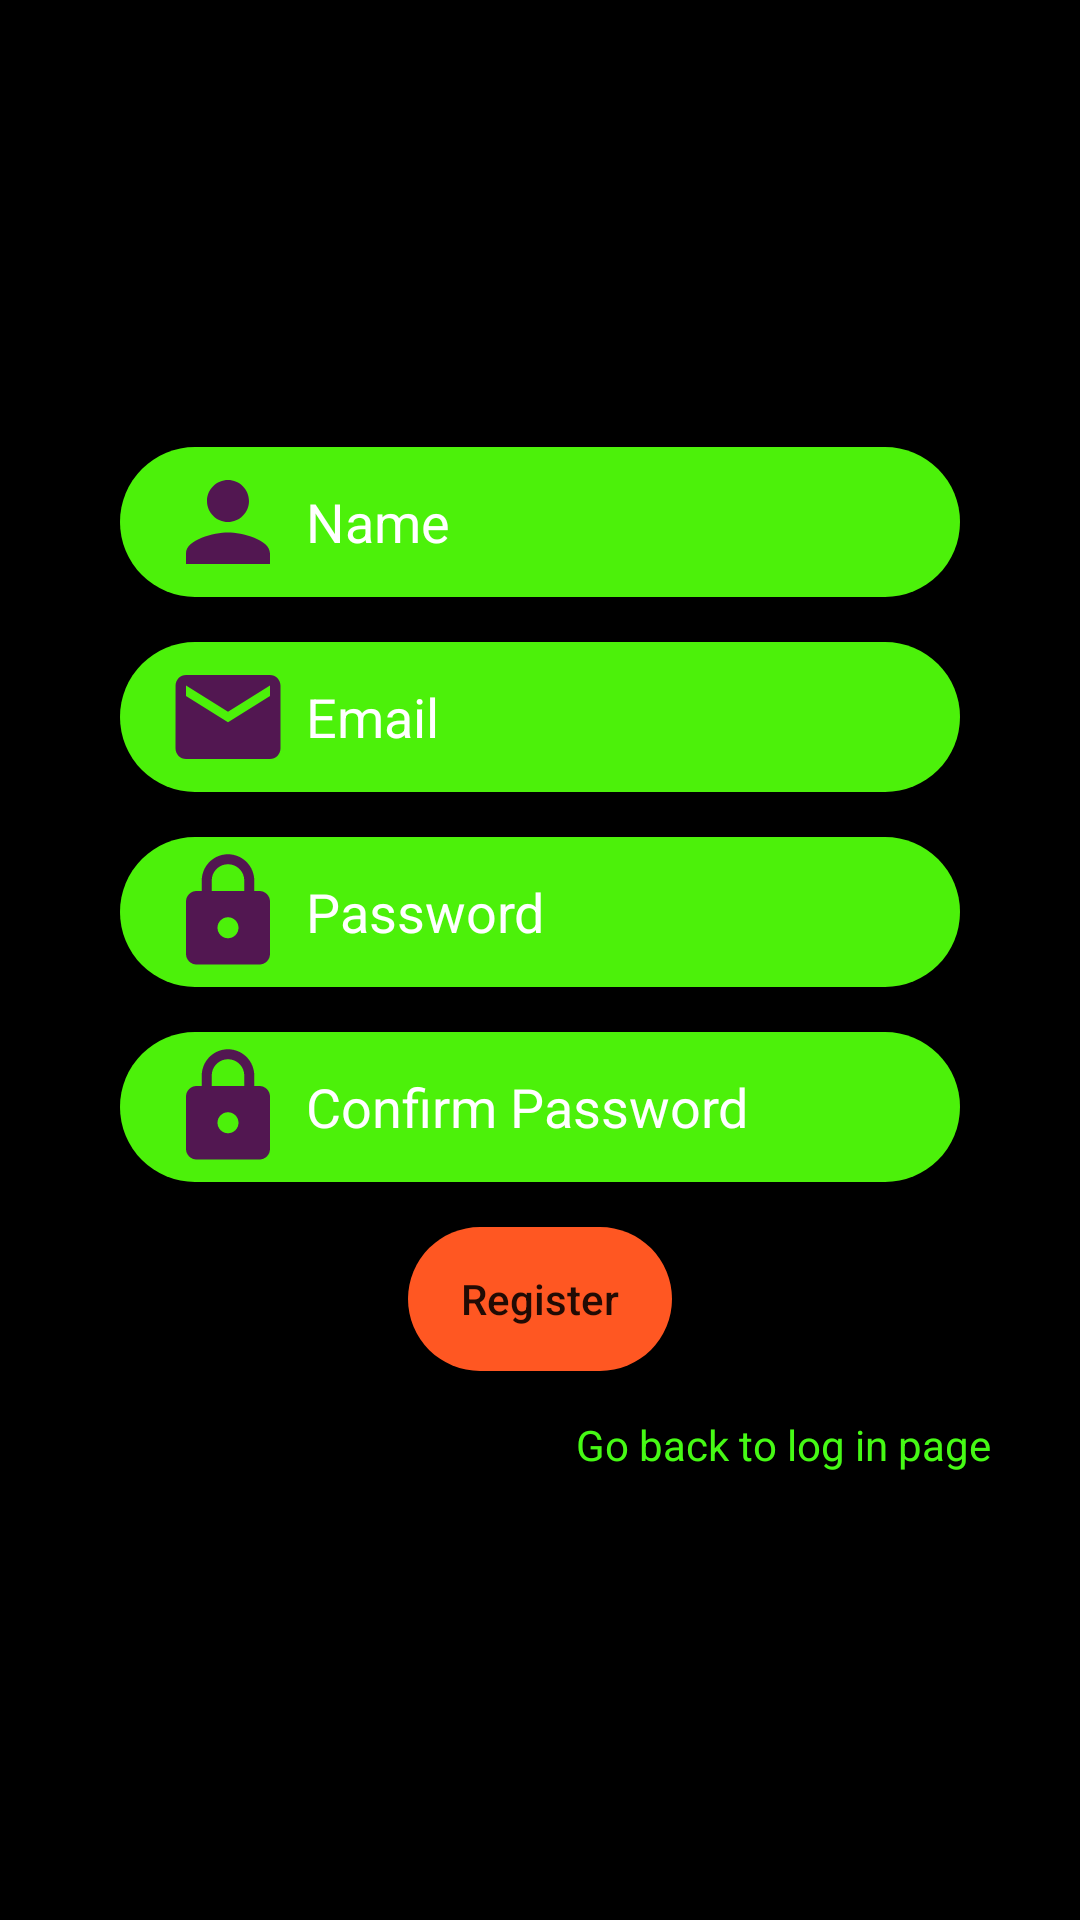

Write the Android layout XML for this screen, with the resource values it uses.
<!-- AndroidManifest.xml: application theme Theme.Tictactoekotlinmultiplayergame -->
<!-- res/layout/fragment_register_in_to_online_game.xml -->
<?xml version="1.0" encoding="utf-8"?>
<LinearLayout xmlns:android="http://schemas.android.com/apk/res/android"
    xmlns:tools="http://schemas.android.com/tools"
    android:layout_width="match_parent"
    android:layout_height="match_parent"
    android:background="#000000"
    android:gravity="center"
    android:orientation="vertical">

    <EditText
        android:id="@+id/NameRegisterActivityEditTextsID"
        android:layout_width="match_parent"
        android:layout_height="50dp"
        android:layout_marginStart="40dp"
        android:layout_marginEnd="40dp"
        android:autofillHints="@string/todo"
        android:background="@drawable/rounded_edittext"
        android:drawableStart="@drawable/ic_baseline_person_42"
        android:drawablePadding="5dp"
        android:hint="@string/name"
        android:inputType="text"
        android:maxLength="128"
        android:paddingStart="15sp"
        android:selectAllOnFocus="true"
        android:shadowColor="#FFFFFF"
        android:text=""
        android:textColor="#000000"
        android:textColorHint="#FFFFFF"
        tools:ignore="RtlSymmetry,TextFields" />

    <EditText
        android:id="@+id/EmailRegisterActivityEditTextsID"
        android:layout_width="match_parent"
        android:layout_height="50dp"
        android:layout_marginStart="40dp"
        android:layout_marginTop="15dp"
        android:layout_marginEnd="40dp"
        android:autofillHints="@string/todo"
        android:background="@drawable/rounded_edittext"
        android:drawableStart="@drawable/ic_baseline_email_42"
        android:drawablePadding="5dp"
        android:ems="10"
        android:hint="@string/email"
        android:inputType="textEmailAddress"
        android:maxLength="64"
        android:paddingStart="15sp"
        android:selectAllOnFocus="true"
        android:shadowColor="#FFFFFF"
        android:text=""

        android:textColor="#000000"
        android:textColorHint="#FFFFFF"
        tools:ignore="RtlSymmetry,TextFields" />

    <EditText
        android:id="@+id/PasswordRegisterActivityEditTextsID"
        android:layout_width="match_parent"
        android:layout_height="50dp"
        android:layout_marginStart="40dp"
        android:layout_marginTop="15dp"
        android:layout_marginEnd="40dp"
        android:autofillHints="@string/todo"
        android:background="@drawable/rounded_edittext"
        android:drawableStart="@drawable/ic_baseline_lock_42"
        android:drawablePadding="5dp"
        android:ems="10"
        android:hint="@string/password"
        android:inputType="textPassword"
        android:maxLength="64"
        android:paddingStart="15sp"
        android:selectAllOnFocus="true"
        android:shadowColor="#FFFFFF"
        android:text=""

        android:textColor="#000000"
        android:textColorHint="#FFFFFF"
        tools:ignore="RtlSymmetry,TextFields" />

    <EditText
        android:id="@+id/ReenteredPasswordRegisterActivityEditTextsID"
        android:layout_width="match_parent"
        android:layout_height="50dp"
        android:layout_marginStart="40dp"
        android:layout_marginTop="15dp"
        android:layout_marginEnd="40dp"
        android:autofillHints="@string/todo"
        android:background="@drawable/rounded_edittext"
        android:drawableStart="@drawable/ic_baseline_lock_42"
        android:drawablePadding="5dp"
        android:ems="10"
        android:hint="@string/confirm_password"
        android:inputType="textPassword"
        android:maxLength="64"
        android:paddingStart="15sp"
        android:selectAllOnFocus="true"
        android:shadowColor="#FFFFFF"
        android:text=""
        android:textColor="#000000"
        android:textColorHint="#FFFFFF"
        tools:ignore="RtlSymmetry,TextFields" />

    <Button
        android:id="@+id/RegisterButtonID"
        android:layout_width="wrap_content"
        android:layout_height="wrap_content"
        android:layout_gravity="center"
        android:layout_marginTop="15dp"
        android:background="@drawable/rounded_button_notes"
        android:text="@string/register"
        android:textAllCaps="false" />

    <TextView
        android:id="@+id/backToLogInTextViewID"
        android:layout_width="match_parent"
        android:layout_height="wrap_content"
        android:layout_marginTop="15sp"
        android:gravity="end"
        android:paddingEnd="30sp"
        android:text="@string/go_back_to_log_in_page"
        android:textColor="#46FA15"
        tools:ignore="RtlSymmetry" />


</LinearLayout>
<!-- resources referenced by this layout -->
<resources>
  <!-- drawable ic_baseline_email_42 (drawable) -->
  <vector xmlns:android="http://schemas.android.com/apk/res/android"
      android:width="42dp"
      android:height="42dp"
      android:tint="@color/purple"
      android:viewportWidth="24"
      android:viewportHeight="24">
      <path
          android:fillColor="@android:color/white"
          android:pathData="M20,4L4,4c-1.1,0 -1.99,0.9 -1.99,2L2,18c0,1.1 0.9,2 2,2h16c1.1,0 2,-0.9 2,-2L22,6c0,-1.1 -0.9,-2 -2,-2zM20,8l-8,5 -8,-5L4,6l8,5 8,-5v2z" />
  </vector>
  <!-- drawable ic_baseline_lock_42 (drawable) -->
  <vector xmlns:android="http://schemas.android.com/apk/res/android"
      android:width="42dp"
      android:height="42dp"
      android:tint="@color/purple"
      android:viewportWidth="24"
      android:viewportHeight="24">
      <path
          android:fillColor="@android:color/white"
          android:pathData="M18,8h-1L17,6c0,-2.76 -2.24,-5 -5,-5S7,3.24 7,6v2L6,8c-1.1,0 -2,0.9 -2,2v10c0,1.1 0.9,2 2,2h12c1.1,0 2,-0.9 2,-2L20,10c0,-1.1 -0.9,-2 -2,-2zM12,17c-1.1,0 -2,-0.9 -2,-2s0.9,-2 2,-2 2,0.9 2,2 -0.9,2 -2,2zM15.1,8L8.9,8L8.9,6c0,-1.71 1.39,-3.1 3.1,-3.1 1.71,0 3.1,1.39 3.1,3.1v2z" />
  </vector>
  <!-- drawable ic_baseline_person_42 (drawable) -->
  <vector xmlns:android="http://schemas.android.com/apk/res/android"
      android:width="42dp"
      android:height="42dp"
      android:tint="@color/purple"
      android:viewportWidth="24"
      android:viewportHeight="24">
      <path
          android:fillColor="@android:color/white"
          android:pathData="M12,12c2.21,0 4,-1.79 4,-4s-1.79,-4 -4,-4 -4,1.79 -4,4 1.79,4 4,4zM12,14c-2.67,0 -8,1.34 -8,4v2h16v-2c0,-2.66 -5.33,-4 -8,-4z" />
  </vector>
  <!-- drawable rounded_button_notes (drawable) -->
  <?xml version="1.0" encoding="utf-8"?>
  <shape xmlns:android="http://schemas.android.com/apk/res/android">
  
      <solid android:color="@color/orange"/>
      <corners android:radius="25dp"/>
  </shape>
  <!-- drawable rounded_edittext (drawable) -->
  <?xml version="1.0" encoding="utf-8"?>
  <shape xmlns:android="http://schemas.android.com/apk/res/android">
      <solid android:color="#4CF10A"/>
      <corners android:radius="35dp"/>
  </shape>
  <string name="confirm_password">Confirm Password</string>
  <string name="email">Email</string>
  <string name="go_back_to_log_in_page">Go back to log in page</string>
  <string name="name">Name</string>
  <string name="password">Password</string>
  <string name="register">Register</string>
  <string name="todo">TODO</string>
  <style name="Theme.Tictactoekotlinmultiplayergame" parent="Theme.MaterialComponents.DayNight.DarkActionBar">
          
          <item name="colorPrimary">@color/purple_500</item>
          <item name="colorPrimaryVariant">@color/purple_700</item>
          <item name="colorOnPrimary">@color/white</item>
          
          <item name="colorSecondary">@color/teal_200</item>
          <item name="colorSecondaryVariant">@color/teal_700</item>
          <item name="colorOnSecondary">@color/black</item>
          
          <item name="android:statusBarColor" tools:targetApi="l">?attr/colorPrimaryVariant</item>
          
      </style>
  <color name="purple">#FF521751</color>
  <color name="orange">#FF5722</color>
  <color name="white">#FFFFFFFF</color>
  <color name="black">#FF000000</color>
  <!-- not gathered from this repository: default colours our renderer supplied (Android Studio template values) -->
  <color name="purple_500">#FF6200EE</color>
  <color name="purple_700">#FF3700B3</color>
  <color name="teal_200">#FF03DAC5</color>
  <color name="teal_700">#FF018786</color>
</resources>
